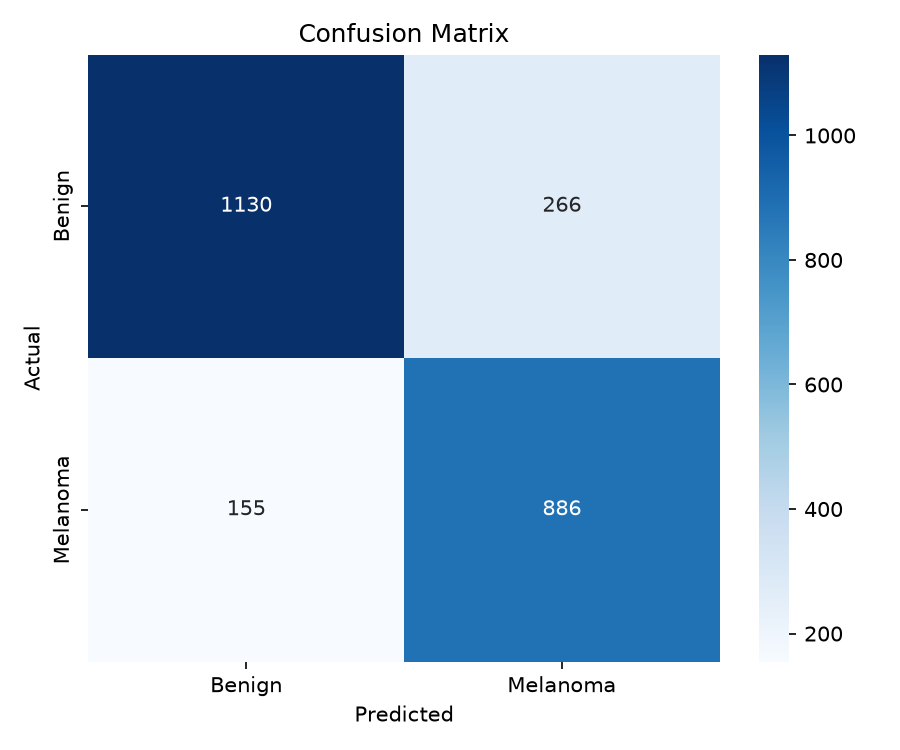

The data file committed next to this chart (first rows):
, pred_benign, pred_melanoma
true_benign, 1130, 266
true_melanoma, 155, 886
